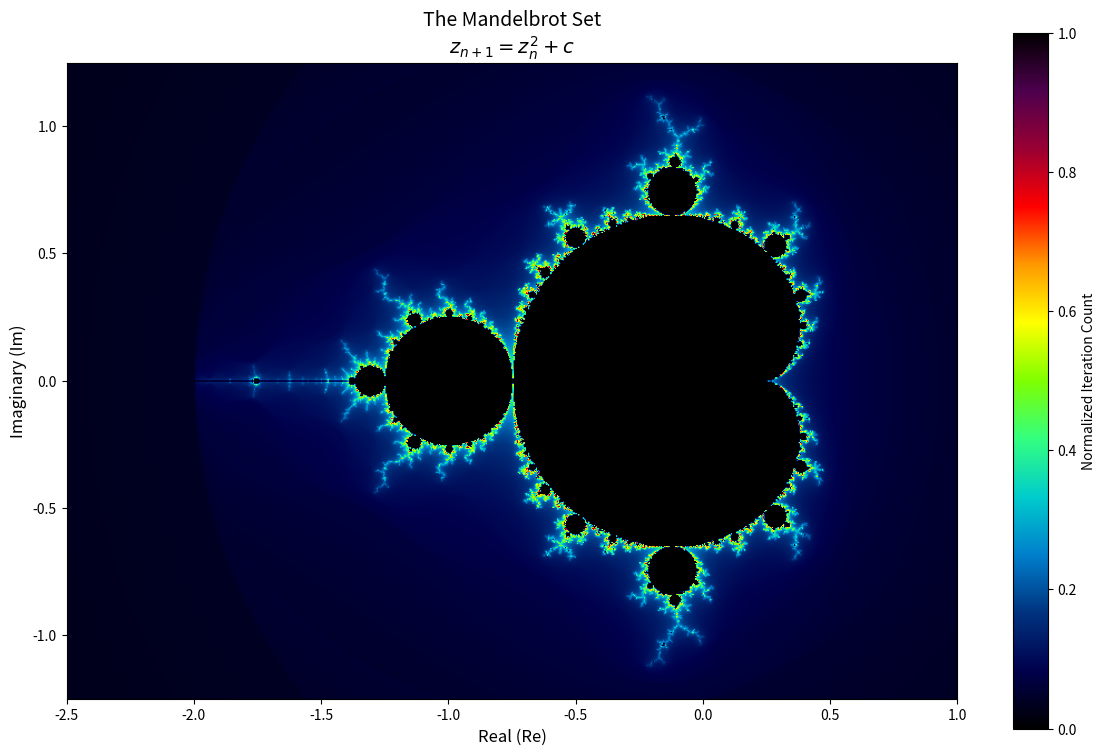

Write Python code to recreate this figure.
"""
Mandelbrot Set Visualization

This module provides tools for generating and visualizing the Mandelbrot set,
including both complex number operations and a naive escape time algorithm
using real number arithmetic, with smooth coloring via normalized iteration count.
"""

import numpy as np
import matplotlib.pyplot as plt
from matplotlib.colors import LinearSegmentedColormap
from dataclasses import dataclass
import math
from PIL import Image


@dataclass
class MandelbrotConfig:
    """Configuration parameters for Mandelbrot set visualization."""
    x_min: float = -2.5
    x_max: float = 1.0
    y_min: float = -1.25
    y_max: float = 1.25
    width: int = 800
    height: int = 600
    max_iterations: int = 256


def create_complex_matrix(config: MandelbrotConfig) -> np.ndarray:
    """
    Create a complex matrix representing points in the complex plane.
    
    This function generates a 2D grid of complex numbers spanning the
    specified region of the complex plane, where each point c = x + yi
    will be tested for membership in the Mandelbrot set.
    
    Args:
        config: MandelbrotConfig object containing the bounds and resolution.
        
    Returns:
        A 2D numpy array of complex numbers representing the complex plane.
    """
    # Create linearly spaced arrays for real and imaginary parts
    real_values = np.linspace(config.x_min, config.x_max, config.width)
    imag_values = np.linspace(config.y_max, config.y_min, config.height)  # Inverted for correct orientation
    
    # Create 2D meshgrid
    real_grid, imag_grid = np.meshgrid(real_values, imag_values)
    
    # Combine into complex matrix: c = real + imag * i
    complex_matrix = real_grid + 1j * imag_grid
    
    return complex_matrix


def compute_mandelbrot_membership(complex_matrix: np.ndarray, 
                                   max_iterations: int) -> np.ndarray:
    """
    Determine which points in the complex matrix belong to the Mandelbrot set.
    
    The Mandelbrot set consists of all complex numbers c for which the iteration
    z_{n+1} = z_n^2 + c (starting with z_0 = 0) does not diverge to infinity.
    A point is considered to have escaped if |z| > 2.
    
    Args:
        complex_matrix: 2D array of complex numbers to test.
        max_iterations: Maximum number of iterations before assuming convergence.
        
    Returns:
        A 2D numpy array of iteration counts (max_iterations = likely in set).
    """
    # Initialize arrays
    height, width = complex_matrix.shape
    iterations = np.zeros((height, width), dtype=np.int32)
    z = np.zeros_like(complex_matrix, dtype=np.complex128)
    c = complex_matrix.copy()
    
    # Track which points haven't escaped yet
    not_escaped = np.ones((height, width), dtype=bool)
    
    for i in range(max_iterations):
        # Apply iteration: z = z^2 + c
        z[not_escaped] = z[not_escaped] ** 2 + c[not_escaped]
        
        # Check escape condition: |z| > 2
        escaped = not_escaped & (np.abs(z) > 2)
        
        # Record iteration count for newly escaped points
        iterations[escaped] = i
        
        # Update mask
        not_escaped[escaped] = False
    
    # Points that never escaped get max_iterations
    iterations[not_escaped] = max_iterations
    
    return iterations


def naive_escape_time_algorithm(x0: float, y0: float, 
                                 max_iterations: int) -> tuple[int, float, float]:
    """
    Unoptimized naive escape time algorithm using real number arithmetic.
    
    This function simulates complex number operations using two real numbers
    to determine if a point escapes the Mandelbrot set. Instead of using
    complex multiplication directly, we expand (a + bi)^2 = (a^2 - b^2) + (2ab)i
    
    The iteration is:
        x_{n+1} = x_n^2 - y_n^2 + x_0
        y_{n+1} = 2 * x_n * y_n + y_0
    
    Escape condition: x^2 + y^2 > 4 (equivalent to |z| > 2)
    
    Args:
        x0: Real part of the complex number c.
        y0: Imaginary part of the complex number c.
        max_iterations: Maximum iterations before assuming point is in set.
        
    Returns:
        Tuple of (iteration_count, final_x, final_y) for smooth coloring.
    """
    x = 0.0
    y = 0.0
    iteration = 0
    
    # Naive loop without any optimizations
    while iteration < max_iterations:
        # Compute x^2 and y^2 separately (naive approach, not caching)
        x_squared = x * x
        y_squared = y * y
        
        # Check escape condition: x^2 + y^2 > 4
        if x_squared + y_squared > 4.0:
            break
        
        # Compute next iteration using real arithmetic
        # (x + yi)^2 = x^2 - y^2 + 2xyi
        # Adding c = x0 + y0*i gives:
        # new_x = x^2 - y^2 + x0
        # new_y = 2xy + y0
        
        new_x = x_squared - y_squared + x0
        new_y = 2.0 * x * y + y0
        
        x = new_x
        y = new_y
        iteration += 1
    
    return iteration, x, y


def compute_normalized_iteration_count(iteration: int, x: float, y: float, 
                                        max_iterations: int) -> float:
    """
    Compute normalized iteration count for smooth coloring.
    
    The normalized iteration count eliminates the banding effect by using
    the fractional escape value. The formula is:
    
        nu = iteration + 1 - log2(log2(|z|))
    
    where |z| is the magnitude at escape. This produces a continuous
    value that smoothly transitions between iteration bands.
    
    Args:
        iteration: The discrete iteration count at which the point escaped.
        x: Final x coordinate (real part of z).
        y: Final y coordinate (imaginary part of z).
        max_iterations: Maximum iterations (used for points in the set).
        
    Returns:
        Normalized iteration count as a float for smooth coloring.
    """
    # Points that didn't escape are in the set
    if iteration >= max_iterations:
        return float(max_iterations)
    
    # Calculate magnitude squared: |z|^2 = x^2 + y^2
    magnitude_squared = x * x + y * y
    
    # Avoid log of zero or negative (shouldn't happen but safety check)
    if magnitude_squared <= 1.0:
        return float(iteration)
    
    # Calculate magnitude
    magnitude = math.sqrt(magnitude_squared)
    
    # Normalized iteration count formula
    # nu = n + 1 - log2(log2(|z|))
    # We use log2(log2(|z|)) = log(log(|z|)) / log(2) / log(2)
    
    # Avoid log of values <= 1
    if magnitude <= 1.0:
        return float(iteration)
    
    log_magnitude = math.log(magnitude)
    
    if log_magnitude <= 0:
        return float(iteration)
    
    # The formula: iteration + 1 - log2(log2(|z|))
    # log2(x) = log(x) / log(2)
    log2_log_magnitude = math.log(log_magnitude) / math.log(2.0)
    
    normalized = iteration + 1.0 - log2_log_magnitude
    
    return max(0.0, normalized)


def generate_smooth_mandelbrot(config: MandelbrotConfig) -> np.ndarray:
    """
    Generate Mandelbrot set with smooth coloring using naive escape time algorithm.
    
    This function iterates over every pixel, using the naive real-number
    escape time algorithm and normalized iteration count for smooth gradients.
    
    Args:
        config: MandelbrotConfig object with visualization parameters.
        
    Returns:
        2D numpy array of normalized iteration counts.
    """
    # Initialize output array
    smooth_iterations = np.zeros((config.height, config.width), dtype=np.float64)
    
    # Calculate pixel dimensions
    pixel_width = (config.x_max - config.x_min) / config.width
    pixel_height = (config.y_max - config.y_min) / config.height
    
    # Iterate over every pixel (naive, unoptimized approach)
    for py in range(config.height):
        # Calculate imaginary component (y-axis is inverted for image coordinates)
        y0 = config.y_max - py * pixel_height
        
        for px in range(config.width):
            # Calculate real component
            x0 = config.x_min + px * pixel_width
            
            # Use naive escape time algorithm
            iteration, final_x, final_y = naive_escape_time_algorithm(
                x0, y0, config.max_iterations
            )
            
            # Compute normalized iteration count for smooth coloring
            smooth_value = compute_normalized_iteration_count(
                iteration, final_x, final_y, config.max_iterations
            )
            
            smooth_iterations[py, px] = smooth_value
        
        # Progress indicator for long computations
        if (py + 1) % 100 == 0:
            print(f"Processing row {py + 1}/{config.height}")
    
    return smooth_iterations


def create_custom_colormap() -> LinearSegmentedColormap:
    """
    Create a custom colormap for aesthetically pleasing Mandelbrot visualization.
    
    Returns:
        A matplotlib LinearSegmentedColormap object.
    """
    # Define color stops for a rich, smooth gradient
    colors = [
        (0.0, 0.0, 0.0),      # Black (in set)
        (0.0, 0.0, 0.3),      # Dark blue
        (0.0, 0.2, 0.5),      # Blue
        (0.0, 0.5, 0.8),      # Light blue
        (0.0, 0.8, 0.8),      # Cyan
        (0.2, 1.0, 0.5),      # Green-cyan
        (0.5, 1.0, 0.0),      # Yellow-green
        (1.0, 1.0, 0.0),      # Yellow
        (1.0, 0.6, 0.0),      # Orange
        (1.0, 0.0, 0.0),      # Red
        (0.6, 0.0, 0.2),      # Dark red
        (0.3, 0.0, 0.3),      # Purple
        (0.0, 0.0, 0.0),      # Back to black for smooth looping
    ]
    
    return LinearSegmentedColormap.from_list('mandelbrot', colors, N=2048)


def visualize_mandelbrot(smooth_iterations: np.ndarray, 
                         config: MandelbrotConfig,
                         save_path: str = "mandelbrot.png") -> None:
    """
    Create and save the final Mandelbrot visualization.
    
    Args:
        smooth_iterations: 2D array of normalized iteration counts.
        config: Configuration used for the computation.
        save_path: File path to save the output image.
    """
    # Create figure with specified size
    fig, ax = plt.subplots(figsize=(12, 9), dpi=100)
    
    # Create custom colormap
    cmap = create_custom_colormap()
    
    # Normalize the iteration counts for coloring
    # Points in the set (max_iterations) will be colored black
    display_data = smooth_iterations.copy()
    
    # Create mask for points in the set
    in_set_mask = smooth_iterations >= config.max_iterations - 1
    
    # Normalize external points to [0, 1] range for colormap
    external_max = np.max(smooth_iterations[~in_set_mask]) if np.any(~in_set_mask) else 1
    display_data = display_data / external_max
    
    # Set points in the set to 0 (black in our colormap)
    display_data[in_set_mask] = 0
    
    # Apply logarithmic scaling for better visual distribution
    display_data = np.log1p(display_data * 10) / np.log1p(10)
    
    # Display the image
    img = ax.imshow(
        display_data,
        extent=[config.x_min, config.x_max, config.y_min, config.y_max],
        cmap=cmap,
        interpolation='bilinear',
        aspect='equal'
    )
    
    # Add labels and title
    ax.set_xlabel('Real (Re)', fontsize=12)
    ax.set_ylabel('Imaginary (Im)', fontsize=12)
    ax.set_title('The Mandelbrot Set\n$z_{n+1} = z_n^2 + c$', fontsize=14)
    
    # Add colorbar
    cbar = plt.colorbar(img, ax=ax, shrink=0.8)
    cbar.set_label('Normalized Iteration Count', fontsize=10)
    
    # Tight layout
    plt.tight_layout()
    
    # Save using matplotlib
    plt.savefig(save_path, dpi=150, bbox_inches='tight')
    print(f"Image saved to: {save_path}")
    
    # Also save using PIL for demonstration
    save_with_pillow(smooth_iterations, config, "mandelbrot_pil.png")
    
    # Display
    plt.show()


def save_with_pillow(smooth_iterations: np.ndarray, 
                     config: MandelbrotConfig,
                     save_path: str) -> None:
    """
    Save the Mandelbrot visualization using PIL/Pillow.
    
    Args:
        smooth_iterations: 2D array of normalized iteration counts.
        config: Configuration used for the computation.
        save_path: File path to save the output image.
    """
    height, width = smooth_iterations.shape
    
    # Create RGB image array
    rgb_array = np.zeros((height, width, 3), dtype=np.uint8)
    
    # Normalize iteration counts
    max_val = np.max(smooth_iterations[smooth_iterations < config.max_iterations])
    
    for y in range(height):
        for x in range(width):
            value = smooth_iterations[y, x]
            
            if value >= config.max_iterations - 1:
                # Points in the set are black
                rgb_array[y, x] = [0, 0, 0]
            else:
                # Normalize to [0, 1]
                t = value / max_val
                
                # Apply smooth coloring using sine functions for RGB
                # This creates a pleasing gradient without banding
                r = int(255 * (0.5 + 0.5 * math.sin(3.0 * math.pi * t)))
                g = int(255 * (0.5 + 0.5 * math.sin(3.0 * math.pi * t + 2.094)))  # +2π/3
                b = int(255 * (0.5 + 0.5 * math.sin(3.0 * math.pi * t + 4.189)))  # +4π/3
                
                rgb_array[y, x] = [r, g, b]
    
    # Create and save PIL Image
    img = Image.fromarray(rgb_array, mode='RGB')
    img.save(save_path)
    print(f"PIL image saved to: {save_path}")


def main():
    """Main function to generate and display the Mandelbrot set visualization."""
    print("=" * 60)
    print("Mandelbrot Set Visualization")
    print("=" * 60)
    
    # Create configuration for the "initial" state view
    # This shows the classic full Mandelbrot set
    config = MandelbrotConfig(
        x_min=-2.5,      # Standard view bounds
        x_max=1.0,
        y_min=-1.25,
        y_max=1.25,
        width=800,       # Resolution
        height=600,
        max_iterations=256  # Iteration depth
    )
    
    print(f"\nConfiguration:")
    print(f"  Region: [{config.x_min}, {config.x_max}] x [{config.y_min}, {config.y_max}]")
    print(f"  Resolution: {config.width} x {config.height}")
    print(f"  Max iterations: {config.max_iterations}")
    
    # Step 1: Create the complex matrix
    print("\n[Step 1] Creating complex matrix...")
    complex_matrix = create_complex_matrix(config)
    print(f"  Complex matrix shape: {complex_matrix.shape}")
    print(f"  Sample point (center): {complex_matrix[config.height//2, config.width//2]:.4f}")
    
    # Step 2: Compute membership using complex operations (for verification)
    print("\n[Step 2] Computing Mandelbrot membership (complex method)...")
    iterations_complex = compute_mandelbrot_membership(complex_matrix, config.max_iterations)
    points_in_set = np.sum(iterations_complex == config.max_iterations)
    print(f"  Points likely in set: {points_in_set} ({100*points_in_set/(config.width*config.height):.2f}%)")
    
    # Step 3: Generate smooth visualization using naive escape time algorithm
    print("\n[Step 3] Generating smooth visualization (naive real-number algorithm)...")
    print("  This may take a moment due to the unoptimized approach...")
    smooth_iterations = generate_smooth_mandelbrot(config)
    print("  Smooth iteration computation complete!")
    
    # Step 4: Create and save visualization
    print("\n[Step 4] Creating visualization...")
    visualize_mandelbrot(smooth_iterations, config)
    
    print("\n" + "=" * 60)
    print("Visualization complete!")
    print("=" * 60)


if __name__ == "__main__":
    main()
